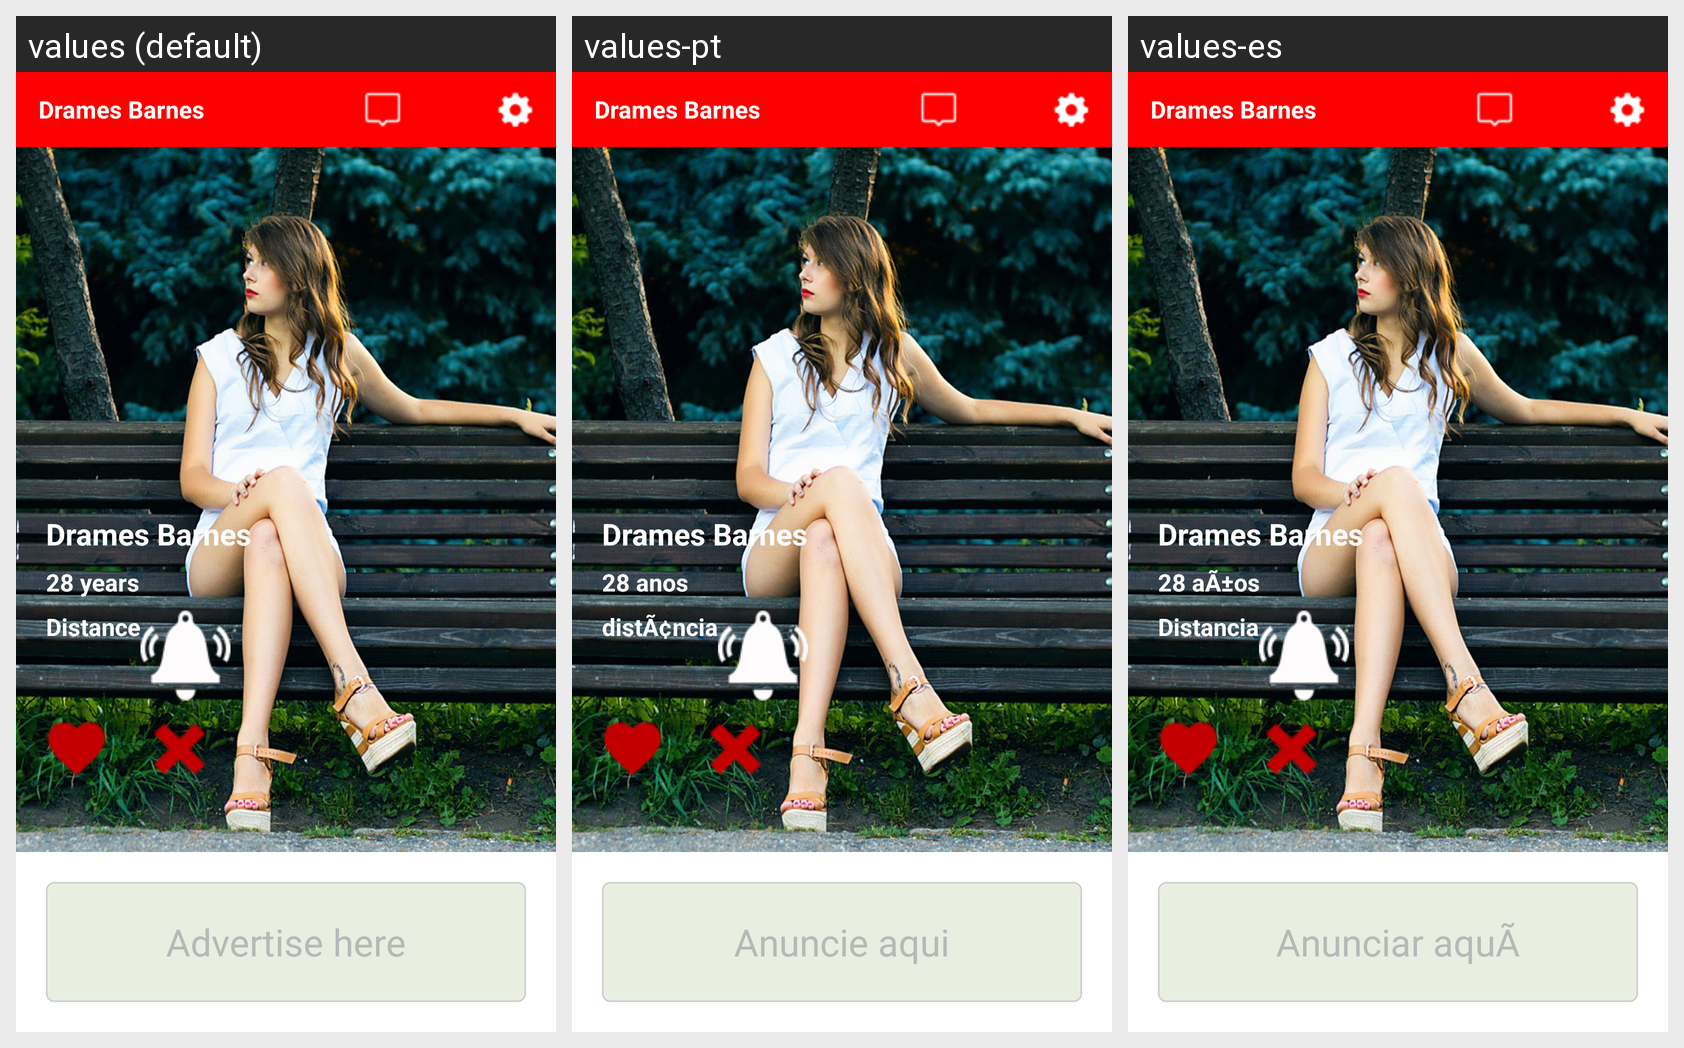

Here is an Android app screen in its default locale and in the app's own translations. Write out the translated-string differences for the strings that appear on this screen.
Android screen res/layout/temp_suggested_match.xml rendered under 3 locales, left to right: values (default), values-pt, values-es. Device: Nexus 5 (rendered at 1080×1920; each locale shown at half size, 540×960, under a caption strip naming it); theme AppTheme.
Strings drawn on this screen, with the default value and each locale's value (text and hints the layout hard-codes, and strings that could not be matched under every locale, appear in the picture but are not listed):

text_sugges_text_name
  values: Drames Barnes
  values-pt: Drames Barnes
  values-es: Drames Barnes

text_sugges_age
  values: 28 years
  values-pt: 28 anos
  values-es: 28 aÃ±os

text_sugges_distance
  values: Distance
  values-pt: distÃ¢ncia
  values-es: Distancia

text_advertise_here
  values: Advertise here
  values-pt: Anuncie aqui
  values-es: Anunciar aquÃ­
